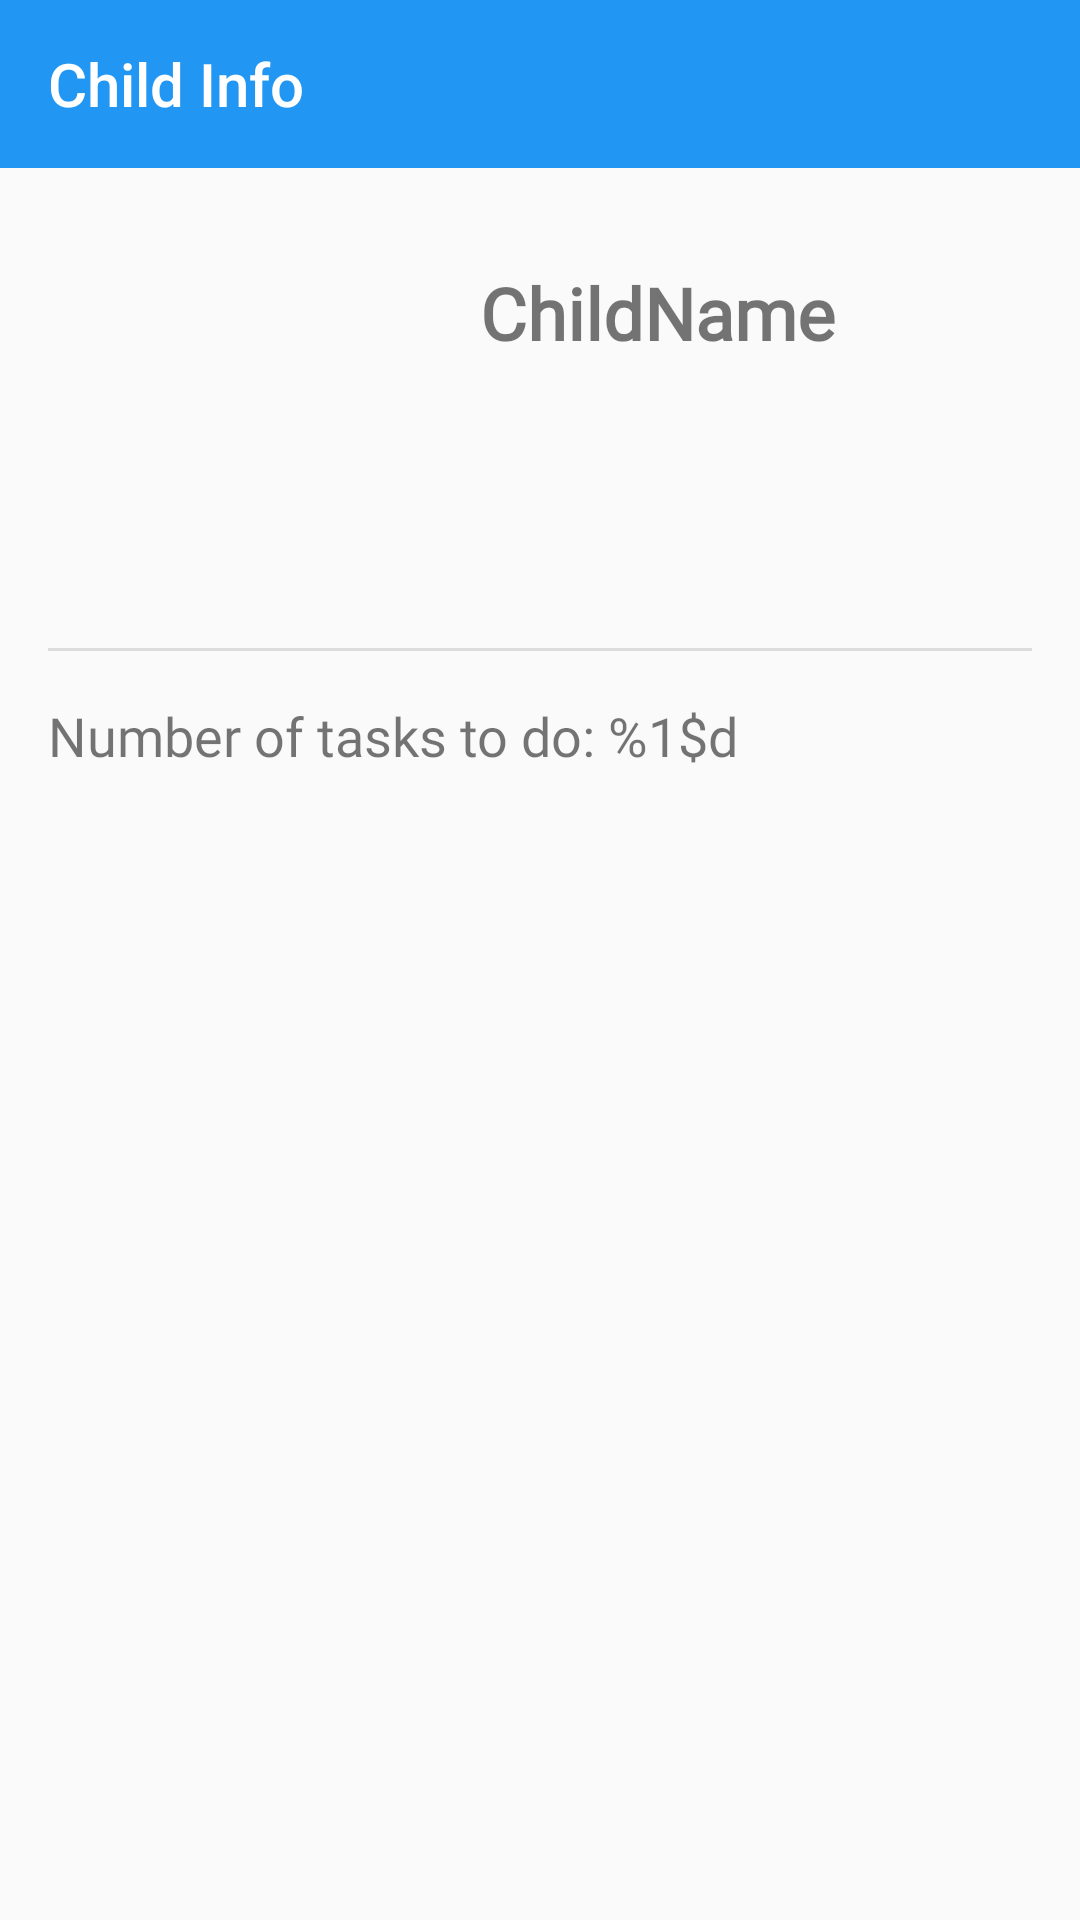

Produce the Android XML layout that renders to this screen, including the resource entries it uses.
<!-- AndroidManifest.xml: application theme Theme.AppCompat.Light.NoActionBar -->
<!-- res/layout/activity_child.xml -->
<?xml version="1.0" encoding="utf-8"?>
<android.support.constraint.ConstraintLayout xmlns:android="http://schemas.android.com/apk/res/android"
    xmlns:app="http://schemas.android.com/apk/res-auto"
    xmlns:tools="http://schemas.android.com/tools"
    android:layout_width="match_parent"
    android:layout_height="match_parent"
    tools:context=".ChildActivity">

    <android.support.v7.widget.Toolbar
        android:id="@+id/Child_toolbar"
        android:layout_width="match_parent"
        android:layout_height="wrap_content"
        android:background="@color/colorPrimary"
        android:minHeight="?attr/actionBarSize"
        android:theme="@style/ThemeOverlay.AppCompat.Dark.ActionBar"
        app:title="@string/child_toolbarTitle"
        app:layout_constraintEnd_toEndOf="parent"
        app:layout_constraintStart_toStartOf="parent"
        app:layout_constraintTop_toTopOf="parent" />

    <ImageView
        android:id="@+id/Child_avatarImg"
        android:layout_width="128dp"
        android:layout_height="128dp"
        android:layout_marginStart="16dp"
        android:layout_marginLeft="16dp"
        android:layout_marginTop="16dp"
        app:layout_constraintStart_toStartOf="parent"
        app:layout_constraintTop_toBottomOf="@+id/Child_toolbar"
        app:srcCompat="@drawable/ic_person_black_24dp" />

    <TextView
        android:id="@+id/Child_childName"
        android:layout_width="wrap_content"
        android:layout_height="wrap_content"
        android:layout_marginStart="16dp"
        android:layout_marginLeft="16dp"
        android:layout_marginTop="16dp"
        android:fontFamily="@font/raleway_light"
        android:text="ChildName"
        android:textSize="24sp"
        android:textStyle="bold"
        app:layout_constraintStart_toEndOf="@+id/Child_avatarImg"
        app:layout_constraintTop_toTopOf="@+id/Child_avatarImg" />

    <View
        android:id="@+id/divider"
        android:layout_width="match_parent"
        android:layout_height="1dp"
        android:layout_marginStart="16dp"
        android:layout_marginLeft="16dp"
        android:layout_marginTop="16dp"
        android:layout_marginEnd="16dp"
        android:layout_marginRight="16dp"
        android:background="?android:attr/listDivider"
        app:layout_constraintEnd_toEndOf="parent"
        app:layout_constraintStart_toStartOf="parent"
        app:layout_constraintTop_toBottomOf="@+id/Child_avatarImg" />

    <TextView
        android:id="@+id/Child_taskCount"
        android:layout_width="wrap_content"
        android:layout_height="wrap_content"
        android:layout_marginStart="16dp"
        android:layout_marginLeft="16dp"
        android:layout_marginTop="16dp"
        android:fontFamily="@font/raleway_light"
        android:text="@string/child_tasksCount"
        android:textSize="18sp"
        app:layout_constraintStart_toStartOf="parent"
        app:layout_constraintTop_toBottomOf="@+id/divider" />
</android.support.constraint.ConstraintLayout>
<!-- resources referenced by this layout -->
<resources>
  <color name="colorPrimary">#2196F3</color>
  <string name="child_tasksCount">Number of tasks to do: %1$d</string>
  <string name="child_toolbarTitle">Child Info</string>
</resources>
